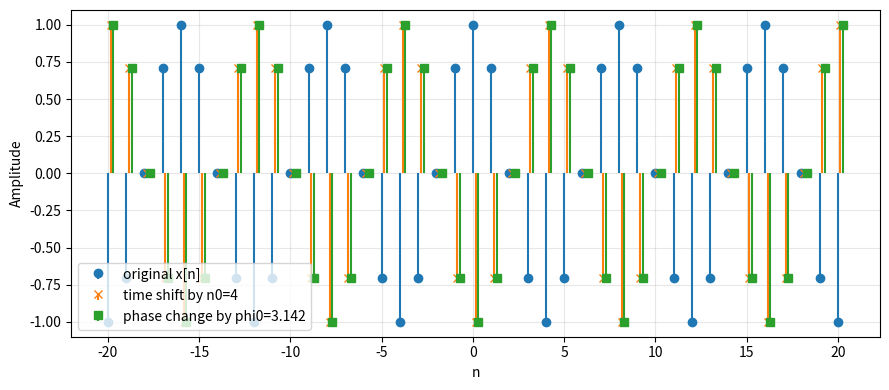
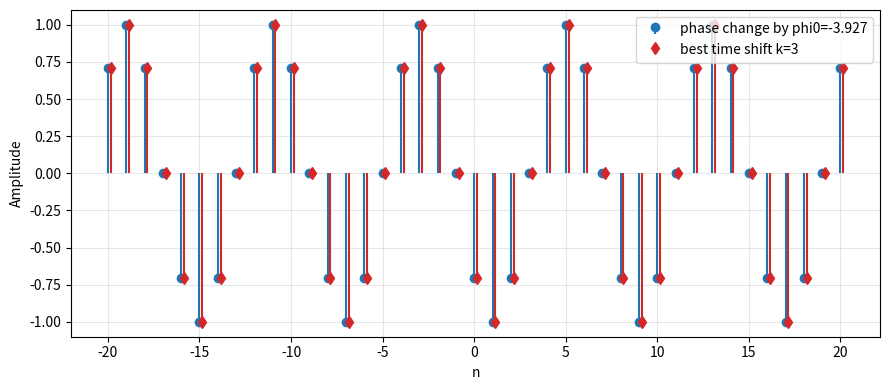

Recreate these plots in Python, in order.
import numpy as np
import matplotlib.pyplot as plt

# -----------------------------
# 1) Signal generators
# -----------------------------
def sinusoid(n: np.ndarray, A: float, Omega0: float, phi: float) -> np.ndarray:
    return A * (np.cos(Omega0 * n + phi))

def time_shift_sinusoid(n: np.ndarray, A: float, Omega0: float, phi: float, n0: int) -> np.ndarray:
    return A * (np.cos(Omega0 * (n + n0) + phi))

def phase_change_sinusoid(n: np.ndarray, A: float, Omega0: float, phi: float, phi0: float) -> np.ndarray:
    return A * (np.cos(Omega0 * n + phi + phi0))

# -----------------------------
# 2) Utility functions
# -----------------------------
def mse(a: np.ndarray, b: np.ndarray) -> float:
    """Mean squared error between two sequences of equal length."""
    return float(np.mean((a - b) ** 2))

def stem_plot(ax, n, x, label, color="C0", marker="o", offset=0.0):
    """A nicer stem plot for discrete-time sequences with visual offsets."""
    n_shifted = n + offset
    markerline, stemlines, baseline = ax.stem(n_shifted, x, label=label, 
                                              linefmt=f'{color}-', 
                                              markerfmt=f'{color}{marker}')
    baseline.set_visible(False)
    ax.grid(True, alpha=0.3)
    ax.set_xlabel("n")
    ax.set_ylabel("Amplitude")

# -----------------------------
# 3) Main experiment
# -----------------------------
def main():
    # Base sinusoid parameters
    A = 1.0
    Omega0 = np.pi / 4
    phi = 0.0

    # Index range
    n = np.arange(-20, 21)  # -20, -19, ..., 20

    # Original signal
    x = sinusoid(n, A, Omega0, phi)

    n0 = 4  # integer time shift
    x_time = time_shift_sinusoid(n, A, Omega0, phi, n0)

    # Compute the phase shift phi0_equiv that makes x_phase match x_time
    phi0_equiv = Omega0 * n0  

    x_phase_equiv = phase_change_sinusoid(n, A, Omega0, phi, phi0_equiv)

    err_A = mse(x_time, x_phase_equiv)
    print(f"[Part A] MSE between time-shifted and equivalent phase-changed: {err_A}")

    fig1, ax1 = plt.subplots(figsize=(9, 4))
    
    # Apply offsets and distinct markers/colors so overlaps are visible side-by-side
    stem_plot(ax1, n, x, "original x[n]", color="C0", marker="o", offset=0.0)
    stem_plot(ax1, n, x_time, f"time shift by n0={n0}", color="C1", marker="x", offset=0.15)
    stem_plot(ax1, n, x_phase_equiv, f"phase change by phi0={phi0_equiv:.3f}", color="C2", marker="s", offset=0.30)
    
    ax1.legend()
    fig1.tight_layout()
    
    phi0 = -Omega0 * 5  # an arbitrary phase change
    x_phase = phase_change_sinusoid(n, A, Omega0, phi, phi0)

    # Search over integer shifts to see if any time shift matches this phase change
    k_min, k_max = -12, 12
    best_k = None
    best_err = None

    for k in range(k_min, k_max + 1):
        x_time_k = time_shift_sinusoid(n, A, Omega0, phi, k)
        e = mse(x_time_k, x_phase)
        if (best_err is None) or (e < best_err):
            best_err = e
            best_k = k

    print(f"[Part B] Best matching integer shift in [{k_min},{k_max}] is k={best_k} with MSE={best_err}")

    x_time_best = time_shift_sinusoid(n, A, Omega0, phi, best_k)

    fig2, ax2 = plt.subplots(figsize=(9, 4))
    
    # Apply offsets here as well to prove k=3 and phi0=-5(pi/4) match perfectly
    stem_plot(ax2, n, x_phase, f"phase change by phi0={phi0:.3f}", color="C0", marker="o", offset=0.0)
    stem_plot(ax2, n, x_time_best, f"best time shift k={best_k}", color="C3", marker="d", offset=0.15)
    
    ax2.legend()
    fig2.tight_layout()

    plt.show()

if __name__ == "__main__":
    main()
